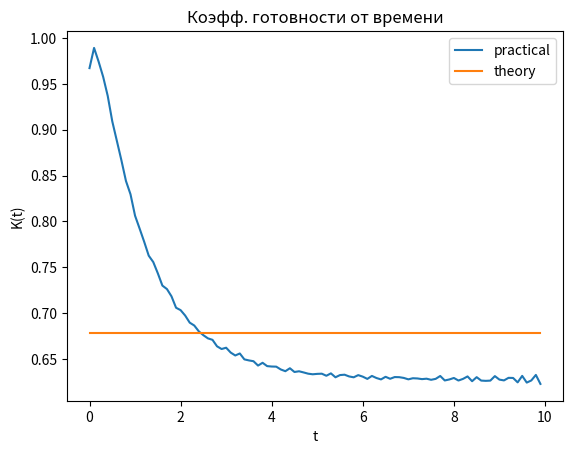

Here is the Python script that generated this plot:
import math
import random
import matplotlib.pyplot as plt

def isSystemWorking(system):
    count_parallel = 0
    for i in parallel_elements:
        if system[i].status == False:
            count_parallel += 1
    if count_parallel != 0 and count_parallel == len(parallel_elements):
        return False
    
    for i in range(len(system)):
        if system[i].status == False and i not in parallel_elements:
            return False
    return True

class SystemElement:
    status = True
    recovery_id = -1

N = 50000
k = 100
delta_t = 0.1
time_line = []

system_amount = 2
system_elements = []
for i in range(system_amount):
    system_elements.append(SystemElement())
parallel_elements = [0,1]

system_recoveries = [True]

lambda_element = 0.8
mu = 0.9

average_time_array = [0]
average_time_recovery_array = [0]

for i in range(k):
    time_line.append(0)

for i in range(N):
    for t in range(k):
        for sys_id in range(len(system_elements)):
            if (system_elements[sys_id].status):
                if random.random() >= math.exp(-(lambda_element * t * delta_t)):
                    system_elements[sys_id].status = False
                    for r in range(len(system_recoveries)):
                        if (system_recoveries[r]):
                            system_elements[sys_id].recovery_id =  r
                            system_recoveries[r] = False
                            break
            else:
                if random.random() <= math.exp(-(mu * delta_t)) and system_elements[sys_id].recovery_id != -1:
                    system_elements[sys_id].status = True
                    system_recoveries[system_elements[sys_id].recovery_id] = True
                    system_elements[sys_id].recovery_id = -1
                elif system_elements[sys_id].recovery_id == -1:
                    for r in range(len(system_recoveries)):
                        if (system_recoveries[r]):
                            system_elements[sys_id].recovery_id =  r
                            system_recoveries[r] = False
                            break
        
        if (isSystemWorking(system_elements)):
            if (average_time_recovery_array[-1] != 0):
                average_time_recovery_array.append(0)
            average_time_array[-1] = average_time_array[-1] + delta_t
            time_line[t] += 1
        else:
            if (average_time_array[-1] != 0):
                    average_time_array.append(0)
            average_time_recovery_array[-1] = average_time_recovery_array[-1] + delta_t
    

average_time = sum(average_time_array) / len(average_time_array)
average_time_recovery = sum(average_time_recovery_array) / len(average_time_recovery_array)
f_t = average_time / (average_time + average_time_recovery)

arguments = []
practical_values = []
theory_values = []
for i in range(k):
    arguments.append(i * delta_t)
    practical_values.append(time_line[i] / N)
    theory_values.append(f_t)

plt.plot(arguments, practical_values, label='practical')
plt.plot(arguments, theory_values, label='theory')
plt.legend()
plt.title('Коэфф. готовности от времени')
plt.xlabel('t')
plt.ylabel('K(t)')
plt.show()